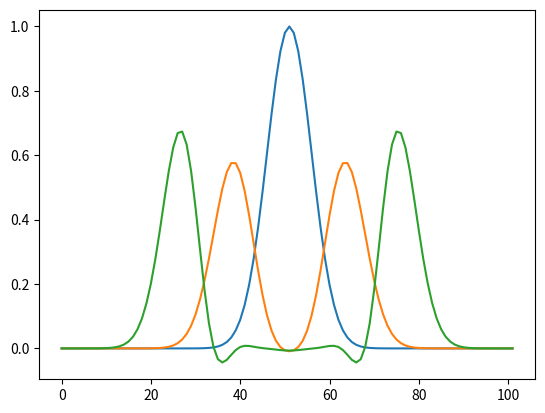
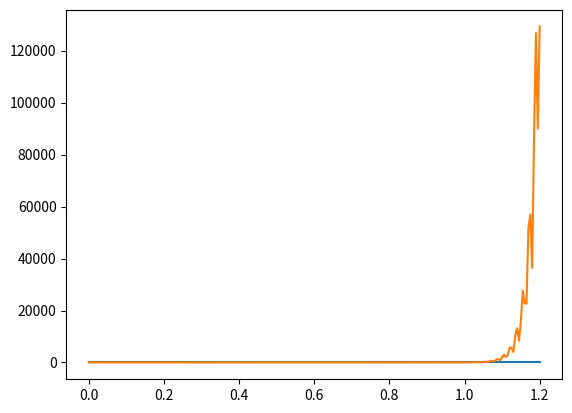
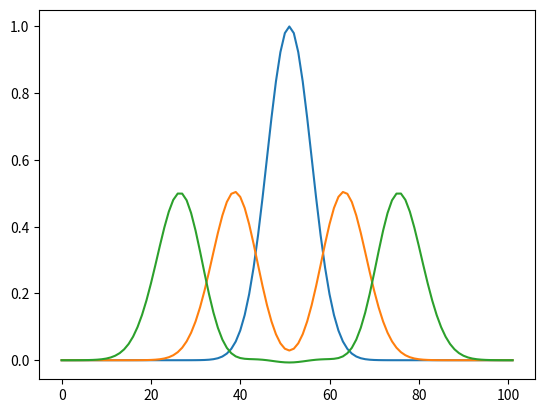
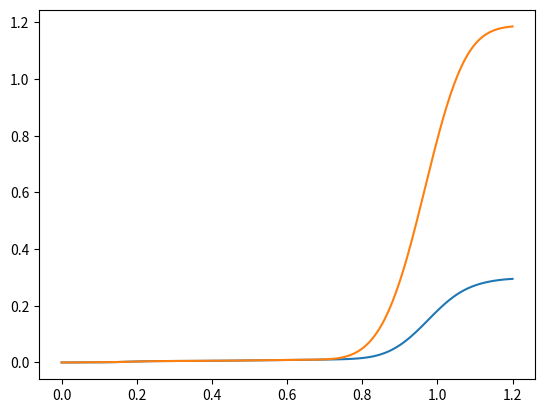

The matplotlib source for these figures, in order:
# -*- coding: utf-8 -*-
"""
Created on Tue Nov 17 09:15:08 2015

@author: c1336435
"""

from numpy import *
from matplotlib.pyplot import *
import math
close('all')
#=======================================

ti = 0.
tf = 1.2
xi = -1.0
xf = 1.
v = 2.


t = linspace(ti , tf , 122)
## This solves a 1D wave equation to see if the method works.

def rhs(U, V, W , dx, Nx , v):
    Wt = zeros(len(V))    
    Wt[1:Nx+1] = (1./(2.*dx))*(V[2:Nx+2] - V[0:Nx])  
    Wt = boundary(Wt,Nx,'periodic')
    
    Vt = zeros(len(W)) 
    Vt[1:Nx+1] = (1./(2.*dx))*(W[2:Nx+2] - W[0:Nx])  
    Vt = boundary(Vt,Nx,'periodic')
    
    Ut = zeros(len(U))
    Ut[1:Nx+1] = V[1:Nx+1] 
    Ut = boundary(Ut,Nx,'periodic')
    
    return  Ut, Vt, Wt 


    
def boundary(Ut , Nx, typebound):
    if typebound=='periodic':
        Ut[0] = Ut[Nx]
        Ut[1] = Ut[Nx+1]
    
    return Ut

def funcU(x , sigma): ## Sets initial conditions at time t = 0
    u = exp(-(x**2)/(2.*sigma**2))
    v = 0
    w = -100*x*u
    return u, v, w



def euler( Ui , Vi, Wi, dx , dt , Nx , v):
   

    temp2 = rhs(Ui, Vi, Wi, dx , Nx , v)[2]
    temp2[1:Nx+1] = Wi[1:Nx+1] + temp2[1:Nx+1]*dt    
    
    temp1 = rhs(Ui, Vi, Wi, dx , Nx , v)[1]
    temp1[1:Nx+1] = Vi[1:Nx+1] + temp1[1:Nx+1]*dt

    temp = rhs(Ui, Vi, Wi, dx , Nx , v)[0]
    temp[1:Nx+1] = Ui[1:Nx+1] + temp[1:Nx+1]*dt
    return temp, temp1, temp2





def AdvSolve(Nx , ti , tf , xi , xf , method , v ): ## v for velocity.
    
    dx = (xf - xi)/Nx
    xgrid = linspace(xi - dx , xf , Nx + 2)
    
    c = 0.5
    dt = c*dx
    Nt = int((tf - ti)/dt)    
    tgrid = linspace(ti , tf , Nt + 1)
    
    U = zeros((Nt + 1 , Nx + 2))
    V = zeros((Nt + 1 , Nx + 2))
    W = zeros((Nt + 1 , Nx + 2))
    
    ## initial conditions.
    V[0 , 1:Nx + 1] = funcU(xgrid[1:Nx+1] , 0.1)[1]
    W[0 , 1:Nx + 1] = funcU(xgrid[1:Nx+1] , 0.1)[2]
    U[0 , 1:Nx + 1] = funcU(xgrid[1:Nx+1] , 0.1)[0] ## sigma is 0.1 here.
    
    
    ## Boundary conditions
    
    U[0 , :] = boundary(U[0 , :] , Nx, 'periodic')
    V[0 , :] = boundary(V[0 , :] , Nx, 'periodic')
    W[0 , :] = boundary(W[0 , :] , Nx, 'periodic')
    
    for t in range(1 , int(Nt + 1 )):
        
        U[t , :] = method(U[t-1 , :], V[t-1 , :], W[t-1 , :], dx , dt , Nx , v)[0]           
        V[t , :] = method(V[t-1 , :], V[t-1 , :], W[t-1 , :], dx , dt , Nx , v)[1]           
        W[t , :] = method(W[t-1 , :], V[t-1 , :], W[t-1 , :], dx , dt , Nx , v)[2]           

    return U, V, W, tgrid


U, V, W, tgridE100 = AdvSolve(100, ti , tf , xi , xf , euler , v)

U2, V, W, tgridE200 = AdvSolve(200, ti , tf , xi , xf , euler , v)
U3, V, W, tgridE400 = AdvSolve(400, ti , tf , xi , xf , euler , v)

figure()
plot(U[0])
plot(U[26])
plot(U[51])

def L2norm(u1,u2,Nx1,Nt):
    norm=zeros(Nt+1)
    for i in range(Nt):
        tstep=i
        for j in range(1,Nx1):
            norm[tstep]=norm[tstep]+(u1[tstep,j]-u2[2*tstep,j*2-1])**2
    return sqrt(norm/(Nx1+1))

l = L2norm(U, U2, 100, len(tgridE100))
l2 = L2norm(U2, U3, 200, len(tgridE200))

#figure()   
#semilogy(tgridE100, l[:-1])
#semilogy(tgridE200, 2*l2[:-1])

figure()
plot(tgridE100, l[:-1])
plot(tgridE200, 2*l2[:-1])

def RK4(U, V, W, dx, dt, Nx, v):  
        
    n1=rhs(U, V,W, dx, Nx, v)[2]
    m1=rhs(U, V, W, dx, Nx, v)[1]
    k1=rhs(U, V, W, dx, Nx, v)[0]
    n2=rhs(U+(0.5)*k1*dt, V+0.5*m1*dt,W+0.5*n1*dt, dx, Nx, v)[2]
    m2=rhs(U+(0.5)*k1*dt, V+0.5*m1*dt, W+0.5*n1*dt, dx, Nx, v)[1]
    k2=rhs(U+(0.5)*k1*dt, V+0.5*m1*dt,W+0.5*n1*dt, dx, Nx, v)[0]
    n3=rhs(U+(0.5)*k2*dt, V+0.5*m2*dt,W+0.5*n2*dt, dx, Nx, v)[2]
    m3=rhs(U+(0.5)*k2*dt, V+0.5*m2*dt, W+0.5*n2*dt, dx, Nx, v)[1]
    k3=rhs(U+(0.5)*k2*dt, V+0.5*m2*dt,W+0.5*n2*dt, dx, Nx, v)[0]
    n4=rhs(U+k3*dt, V+m3*dt,W+n3*dt, dx, Nx, v)[2]
    m4=rhs(U+k3*dt, V+m3*dt, W+n3*dt, dx, Nx, v)[1]
    k4=rhs(U+k3*dt, V+m3*dt, W+n3*dt,dx, Nx, v)[0]
      
    W_ = W +(dt/6.)*(n1+2.*n2+2.*n3+n4)
    U_ = U +(dt/6.)*(k1+2.*k2+2.*k3+k4)
    V_ = V +(dt/6.)*(m1+2.*m2+2.*m3+m4)
    
    return U_, V_, W_


ur, vr, wr, tgridRK100 = AdvSolve(100, ti , tf , xi , xf , RK4 , v)
ur2, vr, wr, tgridRK200 = AdvSolve(200, ti , tf , xi , xf , RK4 , v)
ur3, vr, wr, tgridRK400 = AdvSolve(400, ti , tf , xi , xf , RK4 , v)


figure()
plot(ur[0])
plot(ur[25])
plot(ur[50])


lr = L2norm(ur, ur2, 100, len(tgridRK100))
l2r = L2norm(ur2, ur3, 200, len(tgridRK200))
#
figure()
plot(tgridRK100, lr[:-1])
plot(tgridRK200, 4*l2r[:-1])


#figure()
#plot(tgridRK100, ur)
#plot(tgridRK200, ur2)
#plot(tgridRK400, ur3)

#########################################################
dx = (xf - xi)/100
c = 0.5
dt = c*dx
Nt = int((tf - ti)/dt)
x = linspace(xi - dx , xf , 100 + 2)

##########################################################
'''Analytical solution''' 
def analyt(x,t):
    return .5*exp(-((x-t)**2)/(2*0.1**2)) + .5*exp(-((x+t)**2)/(2*0.1**2))


##########################################################
an = analyt(x,0.5)
#figure()
#plot(analyt(x,0),label = 't=0')
#plot(analyt(x,0.25),label = 't=0.25')
#plot(analyt(x,0.5),label = 't=0.50')
#
#plot(ur[0],label = 't=0 for numerical')
#plot(ur[25],label = 't=0.25 for numerical')
#plot(ur[50],label = 't=0.50 for numerical')
#
#xlabel('x axis')
#ylabel('U(x)')
#title('Analytical solution compared to the RK4 method')
#legend(loc='best')
#
#figure()
#plot(analyt(x,0),label = 't=0')
#plot(analyt(x,0.25),label = 't=0.25')
#plot(analyt(x,0.5),label = 't=0.50')
#plot(U[0], label='t=0 for numerical')
#plot(U[25], label='t=0.25 for numerical')
#plot(U[50], label='t=0.50 for numerical')
#xlabel('x axis')
#ylabel('U(x)')
#title('Analytical solution compared to the Euler method')
#legend(loc='best')
#show()
#figure()   
#plot(tgridRK100, lr[:-1])
#plot(tgridRK200, (2**2)*l2r[:-1])
#
